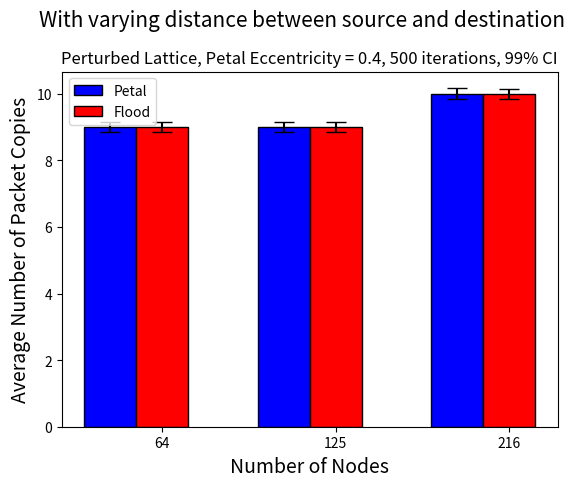

The matplotlib source for this figure:
import numpy as np
import matplotlib.pyplot as plt


# width of the bars
barWidth = 0.3

petal = [9,9,10]
flood = [9,9,10]

yerr_petal = [0.15,
0.16,
0.16 ]

yerr_flood = [0.14,
0.16,
0.15]

# The x position of bars
r1 = np.arange(len(petal))
r2 = [x + barWidth for x in r1]
fig = plt.figure()
# Create blue bars
plt.bar(r1, petal, width = barWidth, color = 'blue', edgecolor = 'black', yerr=yerr_petal, capsize=7, label='Petal')
 
# Create red bars
plt.bar(r2, flood, width = barWidth, color = 'red', edgecolor = 'black', yerr=yerr_flood, capsize=7, label='Flood')
 
# general layout
plt.xticks([r + barWidth for r in range(len(petal))], ['64', '125', '216'])
plt.xlabel('Number of Nodes', fontsize=14)
plt.ylabel("Average Number of Packet Copies",fontsize=14)
plt.legend(loc="upper left")


plt.title('Perturbed Lattice, Petal Eccentricity = 0.4, 500 iterations, 99% CI',loc='center', wrap=True,fontsize=12)
plt.suptitle('With varying distance between source and destination',fontsize=15,wrap=True)
plt.subplots_adjust(top=0.85)

# Show graphic
plt.show()



fig.savefig('copies_mobility1.png',
            format='png',
           dpi=100,
            bbox_inches='tight')
